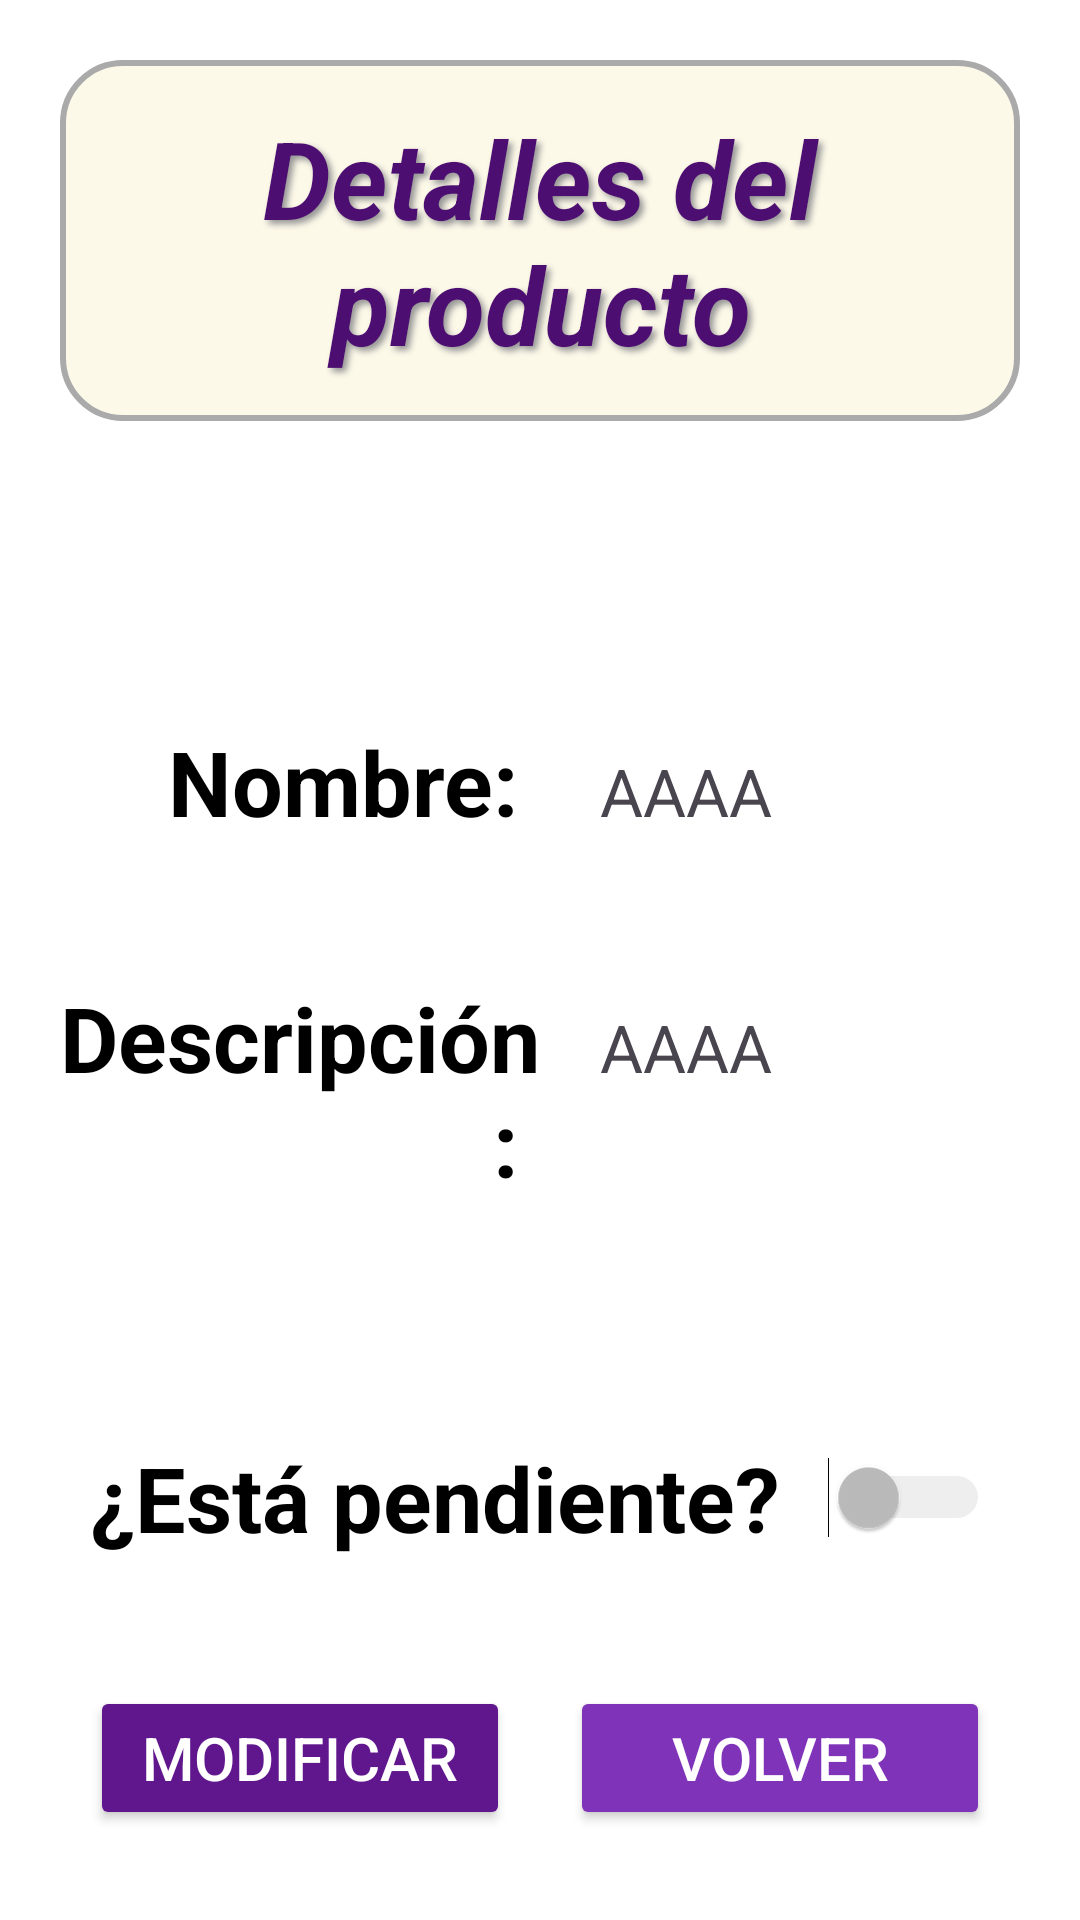

Here is an Android app screen rendered from its layout file. Give the layout XML and the strings, colors and styles it references.
<!-- AndroidManifest.xml: application theme Theme.IShoppingListPABV -->
<!-- res/layout/activity_detail_product.xml -->
<?xml version="1.0" encoding="utf-8"?>
<androidx.constraintlayout.widget.ConstraintLayout xmlns:android="http://schemas.android.com/apk/res/android"
    xmlns:app="http://schemas.android.com/apk/res-auto"
    xmlns:tools="http://schemas.android.com/tools"
    android:id="@+id/main"
    android:layout_width="match_parent"
    android:layout_height="match_parent"
    android:background="@color/background_color"
    tools:context=".activities.DetailProductActivity">

    <LinearLayout
        android:layout_width="match_parent"
        android:layout_height="match_parent"
        android:layout_weight="1"
        android:orientation="vertical"
        android:padding="20dp"
        tools:layout_editor_absoluteX="1dp">

        <LinearLayout
            android:layout_width="match_parent"
            android:layout_height="wrap_content"
            android:layout_weight="1"
            android:orientation="vertical">

            <TextView
                android:id="@+id/tittle"
                android:layout_width="match_parent"
                android:layout_height="wrap_content"
                android:layout_marginBottom="100dp"
                android:textAlignment="center"
                android:textColor="@color/primary_color"
                android:textSize="36sp"
                android:textStyle="bold|italic"
                android:text="Detalles del producto"
                android:padding="15dp"
                android:background="@drawable/rounded_background"
                android:shadowColor="#979797"
                android:shadowDx="4"
                android:shadowDy="4"
                android:shadowRadius="5" />

            <LinearLayout
                android:layout_width="match_parent"
                android:layout_height="wrap_content"
                android:layout_weight="1"
                android:orientation="horizontal">

                <TextView
                    android:id="@+id/tvName"
                    android:layout_width="match_parent"
                    android:layout_height="wrap_content"
                    android:layout_weight="1"
                    android:text="Nombre: "
                    android:textColor="@color/black"
                    android:textSize="30sp"
                    android:textAlignment="viewEnd"
                    android:textStyle="bold" />

                <TextView
                    android:id="@+id/tvDetailName"
                    android:layout_width="match_parent"
                    android:layout_height="wrap_content"
                    android:layout_weight="1"
                    android:layout_marginLeft="20dp"
                    android:text="AAAA"
                    android:textSize="22sp" />

            </LinearLayout>

            <LinearLayout
                android:layout_width="match_parent"
                android:layout_height="wrap_content"
                android:layout_weight="1"
                android:orientation="horizontal">

                <TextView
                    android:id="@+id/tvDescription"
                    android:layout_width="match_parent"
                    android:layout_height="wrap_content"
                    android:layout_weight="1"
                    android:text="Descripción: "
                    android:textColor="@color/black"
                    android:textAlignment="viewEnd"
                    android:textSize="30sp"
                    android:textStyle="bold" />

                <TextView
                    android:id="@+id/tvDetailDescription"
                    android:layout_width="match_parent"
                    android:layout_height="wrap_content"
                    android:layout_weight="1"
                    android:layout_marginLeft="20dp"
                    android:text="AAAA"
                    android:textSize="22sp" />

            </LinearLayout>

            <Switch
                android:id="@+id/sw"
                android:layout_width="match_parent"
                android:layout_height="wrap_content"
                android:layout_weight="1"
                android:layout_margin="10dp"
                android:text="¿Está pendiente?"
                android:textSize="30sp"
                android:textStyle="bold"
                android:textColor="@color/black"
                android:enabled="false"
                tools:ignore="UseSwitchCompatOrMaterialXml" />

        </LinearLayout>

        <LinearLayout
            android:layout_width="match_parent"
            android:layout_height="wrap_content"
            android:layout_weight="0"
            android:orientation="horizontal">

            <Button
                android:id="@+id/btnEdit"
                android:layout_width="0dp"
                android:layout_height="wrap_content"
                android:layout_margin="10dp"
                android:layout_weight="1"
                android:backgroundTint="@color/secondary_color"
                android:textColor="@color/text_color"
                android:textSize="20sp"
                android:text="Modificar" />

            <Button
                android:id="@+id/btnBack"
                android:layout_width="0dp"
                android:layout_height="wrap_content"
                android:layout_margin="10dp"
                android:layout_weight="1"
                android:backgroundTint="@color/accent_color"
                android:textColor="@color/text_color"
                android:textSize="20sp"
                android:text="Volver" />
        </LinearLayout>

    </LinearLayout>
</androidx.constraintlayout.widget.ConstraintLayout>
<!-- resources referenced by this layout -->
<resources>
  <color name="accent_color">#7F33B8</color>
  <color name="background_color">#FFFFFF</color>
  <color name="black">#000000</color>
  <color name="primary_color">#4D0E71</color>
  <color name="secondary_color">#60168C</color>
  <color name="text_color">#FFFFFF</color>
  <!-- drawable rounded_background (drawable) -->
  <?xml version="1.0" encoding="utf-8"?>
  <shape xmlns:android="http://schemas.android.com/apk/res/android"
      android:shape="rectangle">
      <corners android:radius="20dp" />
      <solid android:color="#FDF9E9" />
      <padding android:left="10dp" android:right="10dp" android:top="10dp" android:bottom="10dp" />
      <stroke android:width="2dp" android:color="#AAAAAA" />
  </shape>
  <style name="Theme.IShoppingListPABV" parent="Base.Theme.IShoppingListPABV" />
  <style name="Base.Theme.IShoppingListPABV" parent="Theme.Material3.DayNight.NoActionBar">
          
          
      </style>
</resources>
